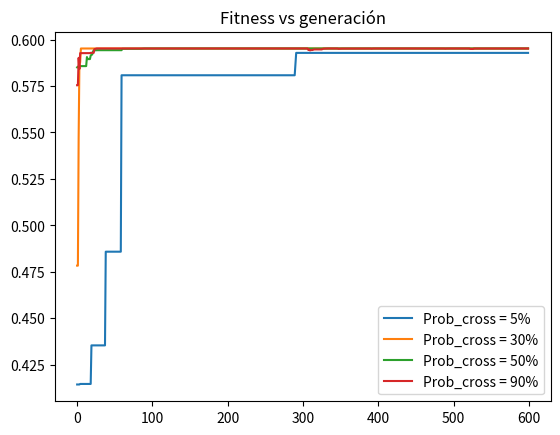
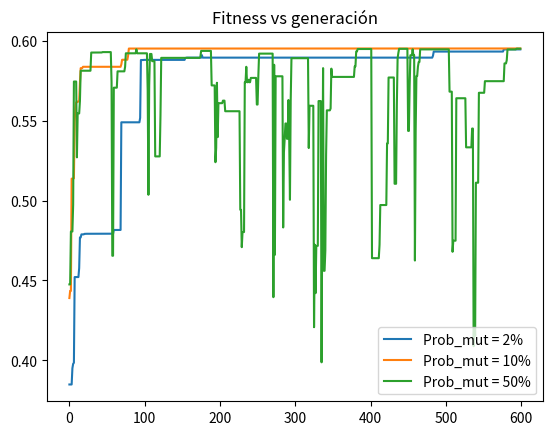
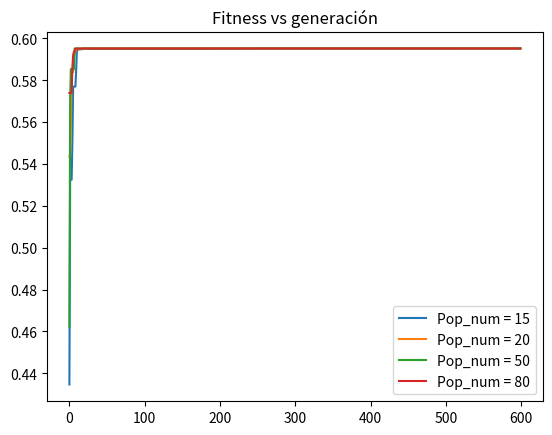

These figures' Python source, in order:
#LAB 6 - Robótica 2021-1 - ALFORITMOS GENETICOS

#Cargar librerias a usar
import random 
import numpy as np
import matplotlib.pyplot as plot

# Función objetivo:  
def funcion_objetivo(x,y):
    
    r = np.sqrt((x**2)+(y**2)) 
    z = (1/(1+(r**0.7)))*np.cos(y/2.5)*np.sin(x/2.5)
       
    return z + 0.3
    
#%% Definición de la funciónes necesarias para el algoritmo

def Init(n_min,n_max):
    
    indivX = random.uniform(n_min, n_max)
    indivY = random.uniform(n_min, n_max)
    
    return np.array([indivX, indivY])

def Cross(indiv_1, indiv_2, prob = 0.5):
    
    fathers = [indiv_1, indiv_2]
    new_indiv = random.choice(fathers)
    
    if random.random() < prob:
        new_indiv = (indiv_1 + indiv_2)/2  
        
    return new_indiv
      
def Mutator(indiv, n_min, n_max, prob = 0.1):
    
    new_indiv = indiv
    
    if random.random() < prob:
        new_indiv = Init(n_min,n_max)
        
    return new_indiv

def Eval_fitness(indiv):
    
    score = funcion_objetivo(indiv[0],indiv[1])
    
    return score

def Selector(population, k=15):
    
    tournament = random.sample(population, k)
    
    scores = []
    
    for indiv in tournament:
        
        score_indiv = Eval_fitness(indiv)
        scores.append(score_indiv)
         
    index_max = np.argmax(scores)
        
    best_fittnes = scores[index_max]
    best_indiv = tournament[index_max]
    
    tournament.pop(index_max)
    others = tournament
    
    return best_indiv , others

def Best(pob):
    
    scores = []
    
    for indiv in pob:
        
        score_indiv = Eval_fitness(indiv)
        scores.append(score_indiv)
         
    index_max = np.argmax(scores)
        
    best_fittnes = scores[index_max]
    best_indiv = pob[index_max]
    
    return best_fittnes, best_indiv

#%% Armar la estructura del algoritmo

def Fitness_calculator(prob_cross, prob_mut, pop_num):
    
    n_min = -20
    n_max = 20
    
    gen_iter = 600
    population = [Init(n_min, n_max) for i in range(pop_num)]
    
    Fitness = []
    
    for i in range(gen_iter):
    
        new_population = []
        
        while len(new_population) < pop_num:
            
            #seleccion
            best_indiv, rest_tournament = Selector(population)
            
            #cruzamiento
            for indiv in rest_tournament:
                
                new_indiv = Cross(best_indiv, indiv, prob = prob_cross)
                
                new_indiv = Mutator(new_indiv, n_min, n_max, prob=prob_mut)
                
                new_population.append(new_indiv)
                
                if len(new_population) == pop_num:
                    break
    
        population = new_population
    
        best_fitness, best_indiv = Best(population)
        
        Fitness.append(best_fitness)
    
    return Fitness
    
#%% Dependencia de la probabilidad de cruzamiento  

C1 = Fitness_calculator(0.05, 0.10, 20)

C2 = Fitness_calculator(0.3, 0.10, 20)

C3 = Fitness_calculator(0.5, 0.10, 20)

C4 = Fitness_calculator(0.9, 0.10, 20)

plot.figure(1)
plot.plot(C1, label="Prob_cross = 5%")
plot.plot(C2, label='Prob_cross = 30%')
plot.plot(C3, label='Prob_cross = 50%')
plot.plot(C4, label='Prob_cross = 90%')
plot.legend(loc = 'lower right')
plot.title('Fitness vs generación')

#%% Dependencia de la probabilidad de mutacion

C1 = Fitness_calculator(0.5, 0.02, 20)

C2 = Fitness_calculator(0.5, 0.10, 20)

C3 = Fitness_calculator(0.5, 0.5, 20)

#C4 = Fitness_calculator(0.5, 0.80, 20)

plot.figure(2)
plot.plot(C1, label="Prob_mut = 2%")
plot.plot(C2, label='Prob_mut = 10%')
plot.plot(C3, label='Prob_mut = 50%')
#plot.plot(C4, label='Prob_mut = 80%')
plot.legend(loc = 'lower right')
plot.title('Fitness vs generación')

#%% Dependencia a la cantidad de individuos de la población

C1 = Fitness_calculator(0.5, 0.1, 15)

C2 = Fitness_calculator(0.5, 0.1, 20)

C3 = Fitness_calculator(0.5, 0.1, 50)

C4 = Fitness_calculator(0.5, 0.1, 80)

plot.figure(3)
plot.plot(C1, label="Pop_num = 15")
plot.plot(C2, label='Pop_num = 20')
plot.plot(C3, label='Pop_num = 50')
plot.plot(C4, label='Pop_num = 80')
plot.legend(loc = 'lower right')
plot.title('Fitness vs generación')
